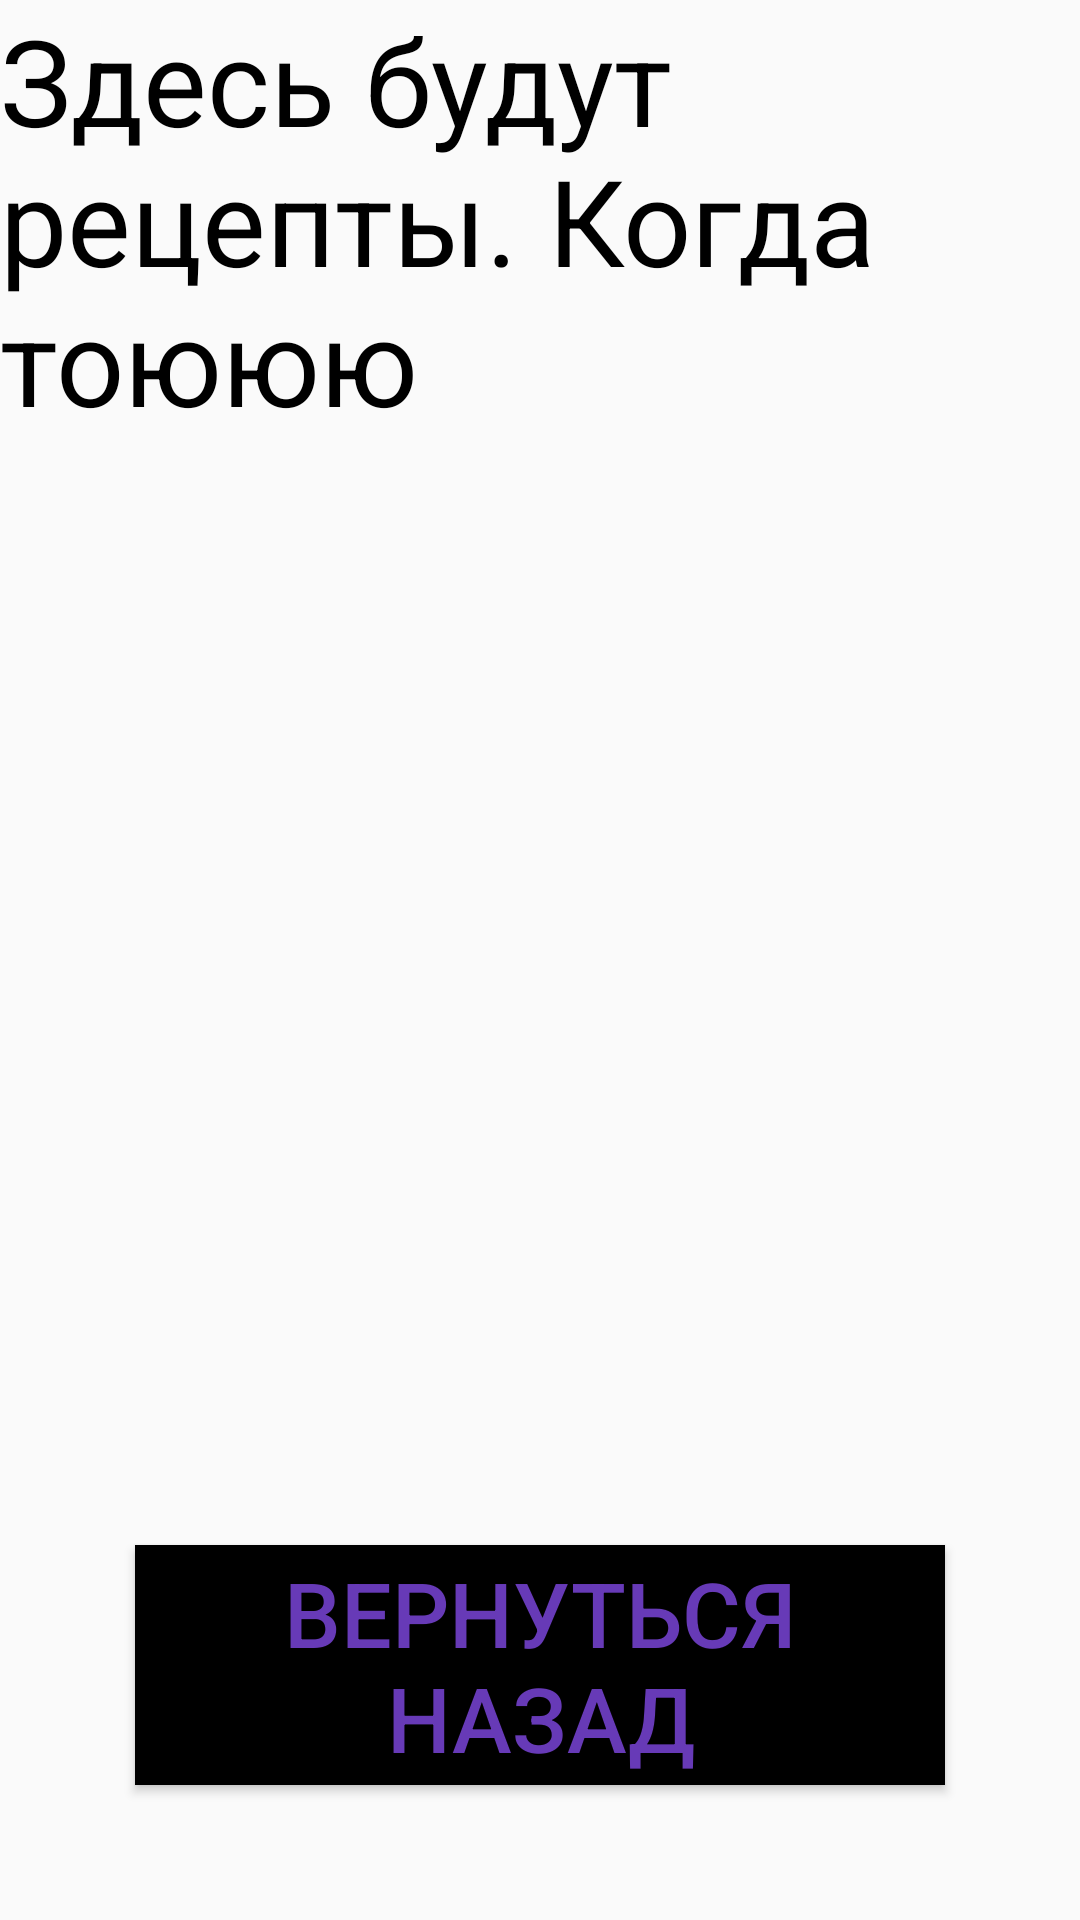

The Android layout XML behind this screen, and the referenced resources:
<!-- AndroidManifest.xml: application theme AppTheme.NoActionBar -->
<!-- res/layout/activity_recipes.xml -->
<?xml version="1.0" encoding="utf-8"?>
<androidx.constraintlayout.widget.ConstraintLayout xmlns:android="http://schemas.android.com/apk/res/android"
    xmlns:app="http://schemas.android.com/apk/res-auto"
    xmlns:tools="http://schemas.android.com/tools"
    android:layout_width="match_parent"
    android:layout_height="match_parent"
    tools:context=".activity.RecipesActivity">

    <TextView
        android:id="@+id/id_tv_recipesActivity"
        android:layout_width="wrap_content"
        android:layout_height="wrap_content"

        android:text="Здесь будут рецепты. Когда тоююю"
        android:textColor="@color/black"
        android:textSize="40sp"

        app:layout_constraintEnd_toEndOf="parent"
        app:layout_constraintStart_toStartOf="parent"
        app:layout_constraintTop_toTopOf="parent" />

    <Button
        android:id="@+id/id_btn_back_recipesActivity"
        android:layout_width="270dp"
        android:layout_height="80dp"
        android:layout_marginBottom="45dp"

        android:background="@color/black"
        android:text="@string/str_back"
        android:textColor="#673AB7"
        android:textSize="30sp"

        app:layout_constraintBottom_toBottomOf="parent"
        app:layout_constraintEnd_toEndOf="parent"
        app:layout_constraintHorizontal_bias="0.500"
        app:layout_constraintStart_toStartOf="parent" />

</androidx.constraintlayout.widget.ConstraintLayout>
<!-- resources referenced by this layout -->
<resources>
  <color name="black">#FF000000</color>
  <string name="str_back">Вернуться Назад</string>
  <style name="AppTheme.NoActionBar">
          <item name="windowNoTitle">true</item>
          <item name="windowActionBar">true</item>
      </style>
</resources>
